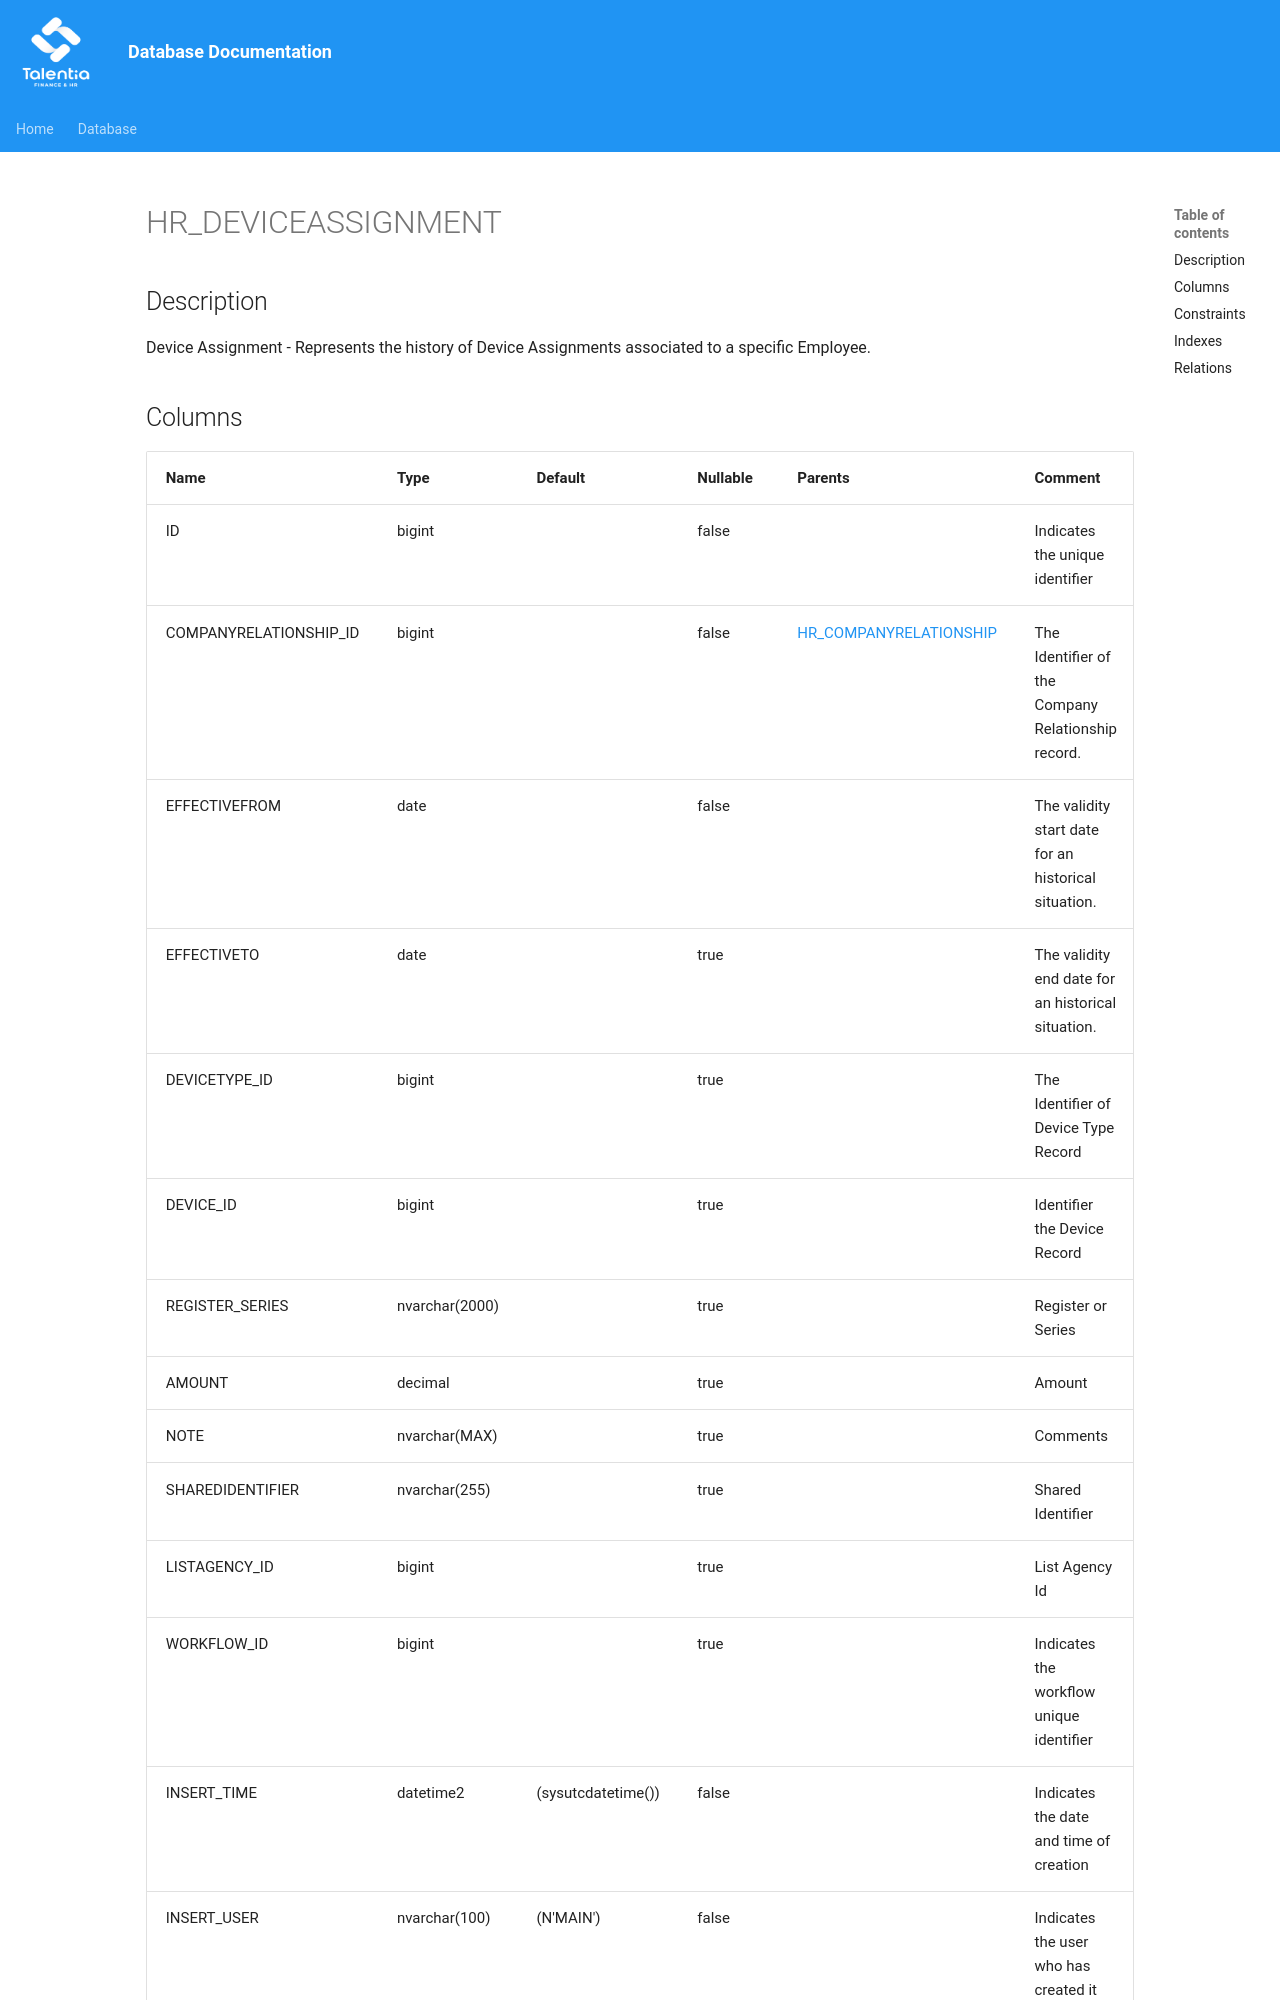

repository: giovanniporcelli/documentazione-db · page: schema/HR_DEVICEASSIGNMENT/index.html · generator: mkdocs

# HR_DEVICEASSIGNMENT

## Description

Device Assignment - Represents the history of Device Assignments associated to a specific Employee.  


## Columns

| Name | Type | Default | Nullable | Parents | Comment |
| ---- | ---- | ------- | -------- | ------- | ------- |
| ID | bigint |  | false |  | Indicates the unique identifier |
| COMPANYRELATIONSHIP_ID | bigint |  | false | [HR_COMPANYRELATIONSHIP](HR_COMPANYRELATIONSHIP.md) | The Identifier of the Company Relationship record. |
| EFFECTIVEFROM | date |  | false |  | The validity start date for an historical situation. |
| EFFECTIVETO | date |  | true |  | The validity end date for an historical situation. |
| DEVICETYPE_ID | bigint |  | true |  | The Identifier of Device Type Record |
| DEVICE_ID | bigint |  | true |  | Identifier the Device Record |
| REGISTER_SERIES | nvarchar(2000) |  | true |  | Register or Series |
| AMOUNT | decimal |  | true |  | Amount |
| NOTE | nvarchar(MAX) |  | true |  | Comments |
| SHAREDIDENTIFIER | nvarchar(255) |  | true |
